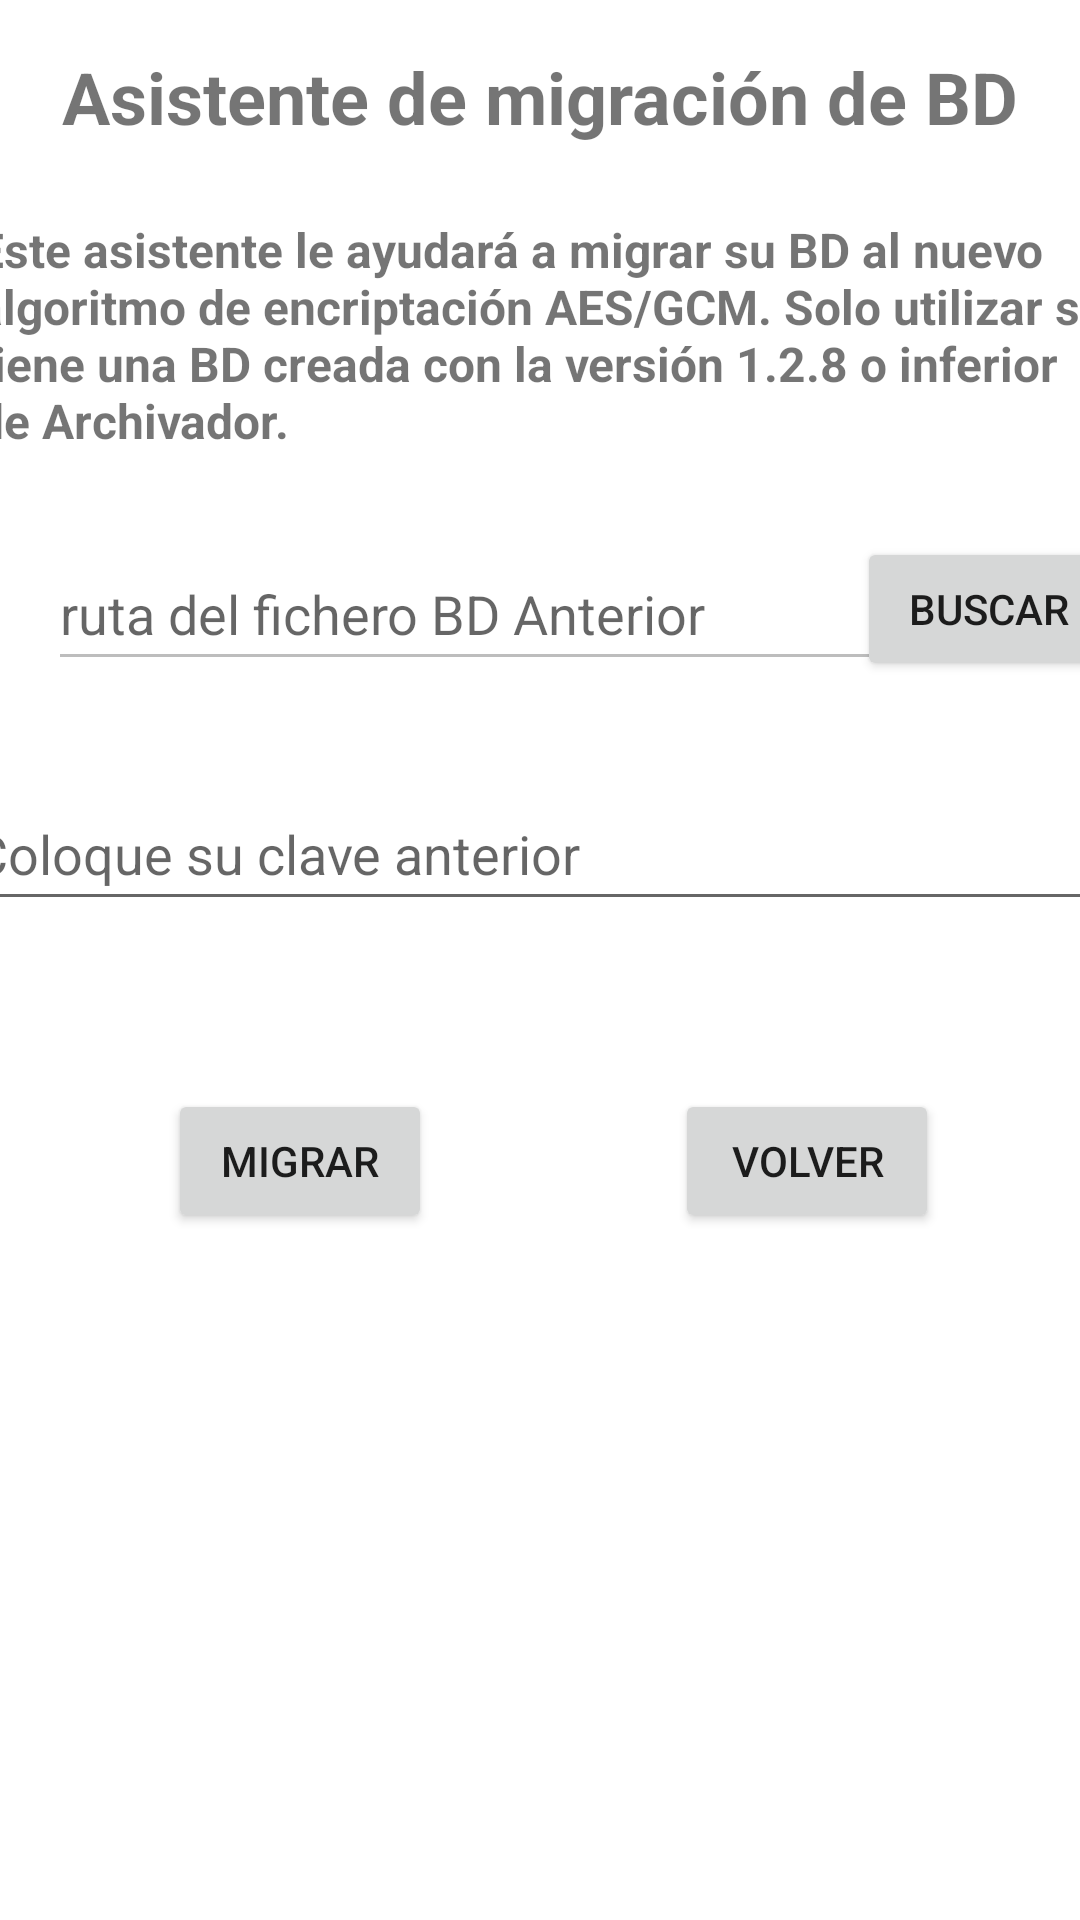

The Android layout XML behind this screen, and the referenced resources:
<!-- AndroidManifest.xml: application theme Theme.Archivador -->
<!-- res/layout/activity_migrar.xml -->
<?xml version="1.0" encoding="utf-8"?>
<androidx.constraintlayout.widget.ConstraintLayout xmlns:android="http://schemas.android.com/apk/res/android"
    xmlns:app="http://schemas.android.com/apk/res-auto"
    xmlns:tools="http://schemas.android.com/tools"
    android:layout_width="match_parent"
    android:layout_height="wrap_content"
    android:paddingBottom="10dp">

    <TextView
        android:id="@+id/act_migrar_text1"
        android:layout_width="wrap_content"
        android:layout_height="wrap_content"
        android:layout_marginTop="16dp"
        android:text="@string/asistente_de_migraci_n_de_bd"
        android:textSize="24sp"
        android:textStyle="bold"
        app:layout_constraintEnd_toEndOf="parent"
        app:layout_constraintStart_toStartOf="parent"
        app:layout_constraintTop_toTopOf="parent" />

    <TextView
        android:id="@+id/act_migrar_text2"
        android:layout_width="376dp"
        android:layout_height="wrap_content"
        android:layout_marginTop="24dp"
        android:text="@string/este_asistente_le_ayudar_a_migrar_su_bd_al_nuevo_algoritmo_de_encriptaci_n_aes_gcm_solo_utilizar_si_tiene_una_bd_creada_con_la_versi_n_1_2_8_o_inferior_de_archivador"
        android:textSize="16sp"
        android:textStyle="bold"
        app:layout_constraintEnd_toEndOf="parent"
        app:layout_constraintStart_toStartOf="parent"
        app:layout_constraintTop_toBottomOf="@+id/act_migrar_text1" />

    <EditText
        android:id="@+id/act_migrar_edit_path"
        android:layout_width="279dp"
        android:layout_height="48dp"
        android:layout_marginStart="16dp"
        android:layout_marginTop="28dp"
        android:ems="10"
        android:enabled="false"
        android:hint="@string/ruta_del_fichero_bd_anterior"
        android:inputType="textPersonName"
        app:layout_constraintStart_toStartOf="parent"
        app:layout_constraintTop_toBottomOf="@+id/act_migrar_text2"
        android:importantForAutofill="no" />

    <Button
        android:id="@+id/act_migrar_btn_buscar"
        android:layout_width="wrap_content"
        android:layout_height="wrap_content"
        android:layout_marginStart="4dp"
        android:layout_marginTop="28dp"
        android:text="@string/buscar"
        app:layout_constraintEnd_toEndOf="parent"
        app:layout_constraintStart_toEndOf="@+id/act_migrar_edit_path"
        app:layout_constraintTop_toBottomOf="@+id/act_migrar_text2" />

    <EditText
        android:id="@+id/act_migrar_edit_pass"
        android:layout_width="387dp"
        android:layout_height="48dp"
        android:layout_marginTop="32dp"
        android:ems="10"
        android:hint="@string/coloque_su_clave_anterior"
        android:inputType="textPassword"
        android:minHeight="48dp"
        app:layout_constraintEnd_toEndOf="parent"
        app:layout_constraintStart_toStartOf="parent"
        app:layout_constraintTop_toBottomOf="@+id/act_migrar_edit_path"
        tools:ignore="TextContrastCheck"
        android:importantForAutofill="no" />

    <Button
        android:id="@+id/act_migrar_btn_migrar"
        android:layout_width="wrap_content"
        android:layout_height="wrap_content"
        android:layout_marginStart="56dp"
        android:layout_marginTop="56dp"
        android:text="@string/migrar"
        app:layout_constraintStart_toStartOf="parent"
        app:layout_constraintTop_toBottomOf="@+id/act_migrar_edit_pass" />

    <Button
        android:id="@+id/act_migrar_btn_atras"
        android:layout_width="wrap_content"
        android:layout_height="wrap_content"
        android:layout_marginTop="56dp"
        android:text="@string/volver"
        app:layout_constraintEnd_toEndOf="parent"
        app:layout_constraintHorizontal_bias="0.633"
        app:layout_constraintStart_toEndOf="@+id/act_migrar_btn_migrar"
        app:layout_constraintTop_toBottomOf="@+id/act_migrar_edit_pass" />



</androidx.constraintlayout.widget.ConstraintLayout>
<!-- resources referenced by this layout -->
<resources>
  <string name="asistente_de_migraci_n_de_bd">Asistente de migración de BD</string>
  <string name="buscar">Buscar</string>
  <string name="coloque_su_clave_anterior">Coloque su clave anterior</string>
  <string name="este_asistente_le_ayudar_a_migrar_su_bd_al_nuevo_algoritmo_de_encriptaci_n_aes_gcm_solo_utilizar_si_tiene_una_bd_creada_con_la_versi_n_1_2_8_o_inferior_de_archivador">Este asistente le ayudará a migrar su BD al nuevo algoritmo de encriptación AES/GCM. Solo utilizar si tiene una BD creada con la versión 1.2.8 o inferior de Archivador.</string>
  <string name="migrar">Migrar</string>
  <string name="ruta_del_fichero_bd_anterior">ruta del fichero BD Anterior</string>
  <string name="volver">Volver</string>
  <style name="Theme.Archivador" parent="Theme.MaterialComponents.Light.NoActionBar">
          
          <item name="colorPrimary">#006064</item>
          <item name="colorPrimaryVariant">@color/black</item>
          <item name="colorOnPrimary">@color/white</item>
          
          <item name="colorSecondary">@color/black</item>
          <item name="colorSecondaryVariant">@color/teal_700</item>
          <item name="colorOnSecondary">@color/black</item>
          
      </style>
  <color name="black">#FF000000</color>
  <color name="white">#FFFFFF</color>
  
  
  //Colores personales:
  <color name="teal_700">#FF018786</color>
</resources>
